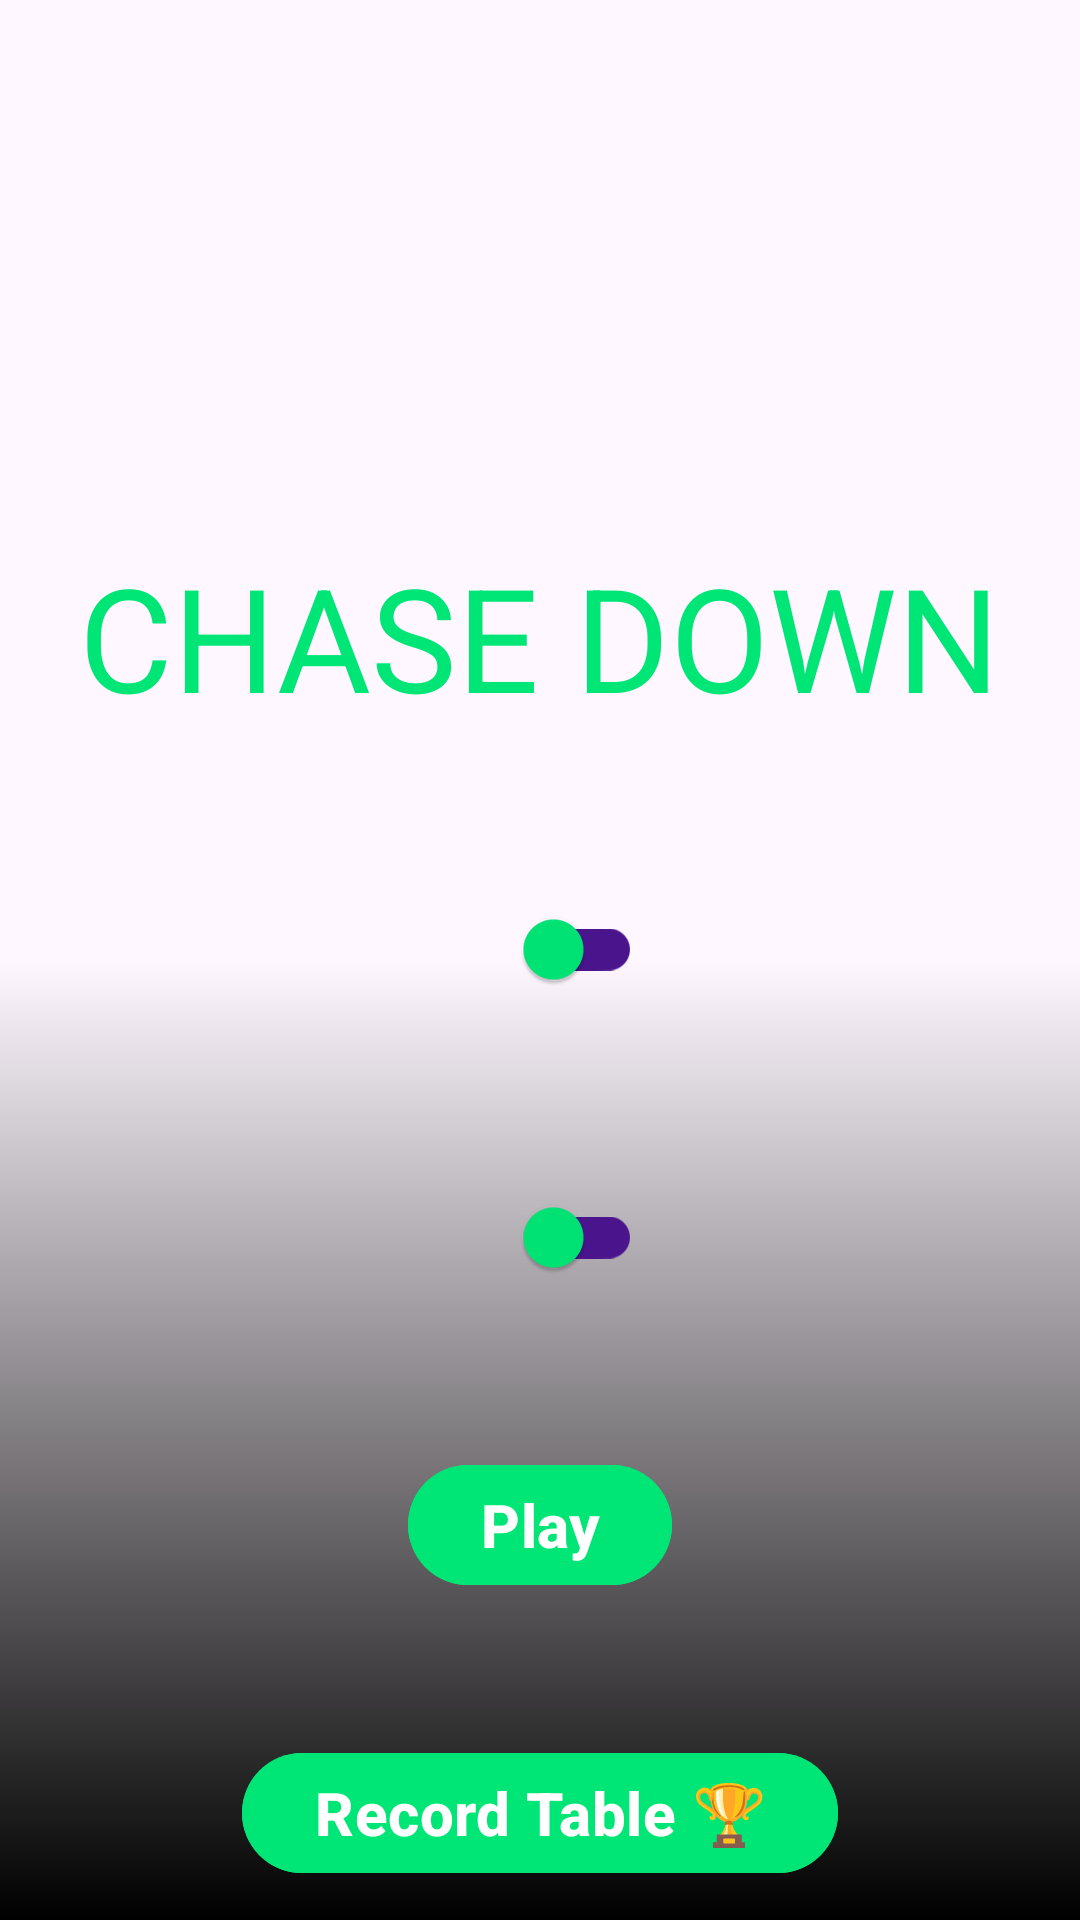

The Android layout XML behind this screen, and the referenced resources:
<!-- AndroidManifest.xml: application theme Theme.Avoid_Obstacles -->
<!-- res/layout/activity_menu.xml -->
<?xml version="1.0" encoding="utf-8"?>
<RelativeLayout
    xmlns:android="http://schemas.android.com/apk/res/android"
    xmlns:app="http://schemas.android.com/apk/res-auto"
    xmlns:tools="http://schemas.android.com/tools"
    android:id="@+id/main"
    android:layout_width="match_parent"
    android:layout_height="match_parent"
    tools:context=".MenuActivity"
    android:background="@drawable/background_menu_gradient">
    <androidx.appcompat.widget.LinearLayoutCompat
        android:layout_width="wrap_content"
        android:layout_height="match_parent"
        android:layout_centerInParent="true"
        android:orientation="vertical"
        >
        <com.google.android.material.textview.MaterialTextView
            android:id="@+id/main_GameName_LBL"
            android:layout_width="wrap_content"
            android:layout_height="wrap_content"
            android:layout_alignParentTop="true"
            android:layout_marginTop="@dimen/game_name_LBL_top_margin"
            android:text="@string/game_name"
            android:textSize="@dimen/game_name_text_size"
            android:textColor="@color/green_A400">
        </com.google.android.material.textview.MaterialTextView>


        <androidx.appcompat.widget.LinearLayoutCompat
            android:layout_width="match_parent"
            android:layout_height="wrap_content"
            android:layout_marginTop="@dimen/menu_top_margin"
            android:gravity="center_horizontal"
            >
            <com.google.android.material.textview.MaterialTextView
                android:layout_width="wrap_content"
                android:layout_height="wrap_content"
                android:id="@+id/main_sensor_LBL"
                tools:text="@string/sensors"
                android:layout_marginEnd="@dimen/default_margin"
                android:gravity="center_vertical"
                android:textSize="@dimen/score_LBL_text_size"
                android:textStyle="bold"
                android:textColor="@color/green_A400"
                >

            </com.google.android.material.textview.MaterialTextView>
            <com.google.android.material.switchmaterial.SwitchMaterial
                android:id="@+id/main_sensor_Switch"
                android:layout_width="wrap_content"
                android:layout_height="wrap_content"
                app:thumbTint="@color/green_A400"
                app:trackTint="@color/purple_800"
                android:textColor="@color/green_A400"
                >
            </com.google.android.material.switchmaterial.SwitchMaterial>




        </androidx.appcompat.widget.LinearLayoutCompat>

        <androidx.appcompat.widget.LinearLayoutCompat
            android:layout_width="match_parent"
            android:layout_height="wrap_content"
            android:layout_marginTop="@dimen/menu_top_margin"
            android:gravity="center_horizontal"
            >
            <com.google.android.material.textview.MaterialTextView
                android:layout_width="wrap_content"
                android:layout_height="wrap_content"
                android:id="@+id/main_speed_LBL"
                tools:text="@string/normal"
                android:layout_marginEnd="@dimen/default_margin"
                android:gravity="center_vertical"
                android:textSize="@dimen/score_LBL_text_size"
                android:textStyle="bold"
                android:textColor="@color/green_A400"
                >

            </com.google.android.material.textview.MaterialTextView>

            <com.google.android.material.switchmaterial.SwitchMaterial
                android:id="@+id/main_speed_Switch"
                android:layout_width="wrap_content"
                android:layout_height="wrap_content"
                app:thumbTint="@color/green_A400"
                app:trackTint="@color/purple_800"
                android:textColor="@color/green_A400"
               >
            </com.google.android.material.switchmaterial.SwitchMaterial>
        </androidx.appcompat.widget.LinearLayoutCompat>



        <androidx.appcompat.widget.LinearLayoutCompat
            android:layout_width="match_parent"
            android:layout_height="wrap_content"
            android:layout_marginTop="@dimen/menu_top_margin"
            android:gravity="center_horizontal"
            >
            <com.google.android.material.button.MaterialButton
                android:layout_width="wrap_content"
                android:layout_height="wrap_content"
                android:backgroundTint="@color/green_A400"
                android:id="@+id/main_start_BTN"
                android:text="@string/play"
                android:textStyle="bold"
                android:textColor="@color/white"
                android:textSize="@dimen/btn_text_size">

            </com.google.android.material.button.MaterialButton>
        </androidx.appcompat.widget.LinearLayoutCompat>


        <androidx.appcompat.widget.LinearLayoutCompat
            android:layout_width="match_parent"
            android:layout_height="wrap_content"
            android:layout_marginTop="@dimen/menu_top_margin"
            android:gravity="center_horizontal"
            >
            <com.google.android.material.button.MaterialButton
                android:layout_width="wrap_content"
                android:layout_height="wrap_content"
                android:backgroundTint="@color/green_A400"
                android:id="@+id/menu_BTN_record_table"
                android:text="@string/record_table"
                android:textStyle="bold"
                android:textColor="@color/white"
                android:textSize="@dimen/btn_text_size">

            </com.google.android.material.button.MaterialButton>
        </androidx.appcompat.widget.LinearLayoutCompat>




    </androidx.appcompat.widget.LinearLayoutCompat>



</RelativeLayout>
<!-- resources referenced by this layout -->
<resources>
  <color name="green_A400">#00E676</color>
  <color name="purple_800">#4A148C</color>
  <color name="white">#FFFFFFFF</color>
  <dimen name="btn_text_size">20sp</dimen>
  <dimen name="default_margin">20dp</dimen>
  <dimen name="game_name_LBL_top_margin">180dp</dimen>
  <dimen name="game_name_text_size">48sp</dimen>
  <dimen name="menu_top_margin">48dp</dimen>
  <dimen name="score_LBL_text_size">20sp</dimen>
  <!-- drawable background_menu_gradient (drawable) -->
  <?xml version="1.0" encoding="utf-8"?>
  <shape xmlns:android="http://schemas.android.com/apk/res/android">
      <gradient
          android:centerColor="@color/gray_700"
          android:endColor="@color/gray_300"
          android:startColor="@color/black"
          android:type="linear"
          android:angle="90"
          />
  </shape>
  <string name="game_name">CHASE DOWN</string>
  <string name="normal">Normal</string>
  <string name="play">Play</string>
  <string name="record_table">Record Table 🏆</string>
  <string name="sensors">Sensor</string>
  <style name="Theme.Avoid_Obstacles" parent="Base.Theme.Avoid_Obstacles" />
  <color name="black">#FF000000</color>
  <style name="Base.Theme.Avoid_Obstacles" parent="Theme.Material3.DayNight.NoActionBar">
          
          
      </style>
</resources>
